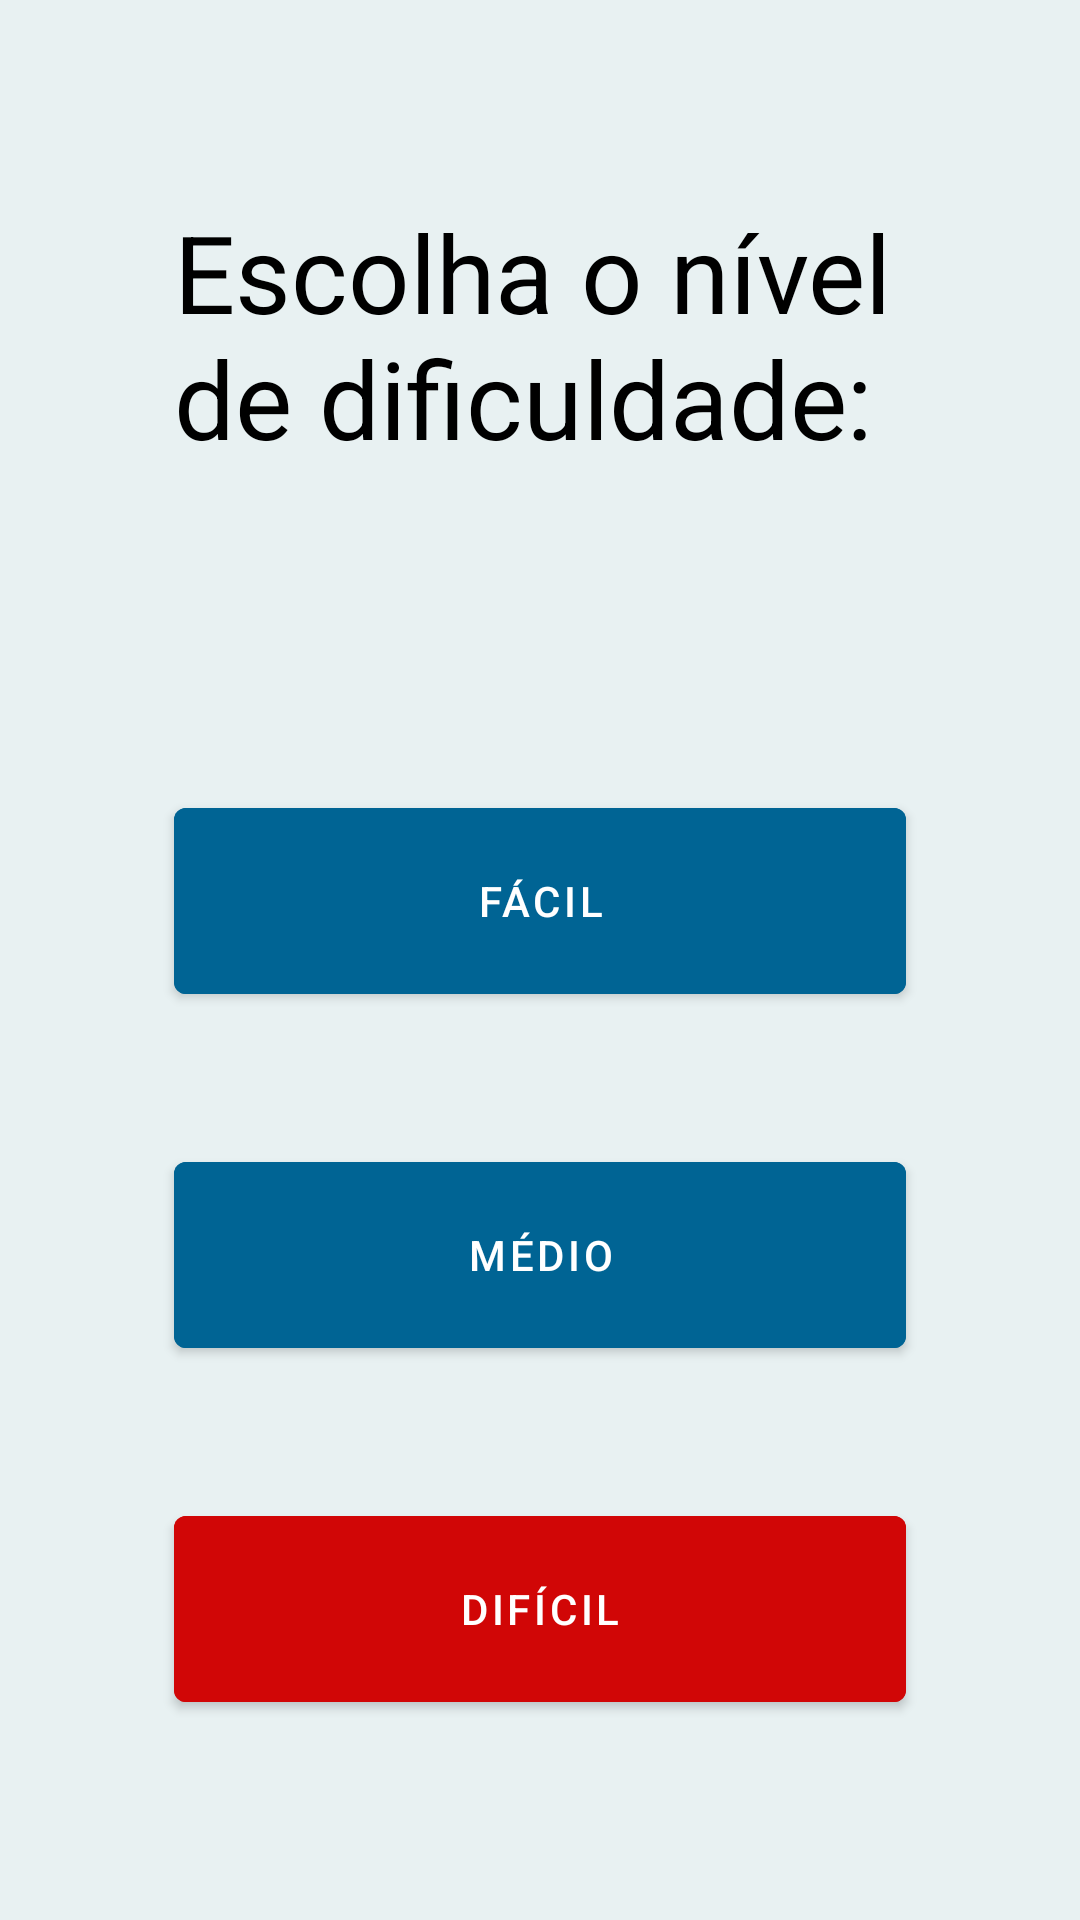

The Android layout XML behind this screen, and the referenced resources:
<!-- AndroidManifest.xml: application theme Theme.Jogodavelha -->
<!-- res/layout/activity_niveis.xml -->
<?xml version="1.0" encoding="utf-8"?>
<LinearLayout
    xmlns:android="http://schemas.android.com/apk/res/android"
    xmlns:app="http://schemas.android.com/apk/res-auto"
    xmlns:tools="http://schemas.android.com/tools"
    android:layout_width="match_parent"
    android:layout_height="match_parent"
    tools:context=".niveisActivity"
    android:background="@color/background"
    android:orientation="vertical"
    android:gravity="center">

    <TextView
        android:layout_width="244dp"
        android:layout_height="147dp"
        android:text="@string/escolha_o_n_vel_de_dificuldade"
        android:textSize="36sp"
        android:textColor="@color/black"/>

    <Button
        android:layout_width="244dp"
        android:layout_height="74dp"
        android:backgroundTint="@color/azul"
        android:id="@+id/facil"
        android:text="@string/f_cil"
        android:layout_marginTop="50dp"/>

    <Button
        android:layout_width="244dp"
        android:layout_height="74dp"
        android:backgroundTint="@color/azul"
        android:id="@+id/medio"
        android:text="@string/m_dio"
        android:layout_marginTop="44dp"/>

    <Button
        android:layout_width="244dp"
        android:layout_height="74dp"
        android:backgroundTint="@color/red"
        android:id="@+id/dificil"
        android:text="@string/dif_cil"
        android:layout_marginTop="44dp"/>

</LinearLayout>
<!-- resources referenced by this layout -->
<resources>
  <color name="azul">#006494</color>
  <color name="background">#E8F1F2</color>
  <color name="black">#000000</color>
  <color name="red">#D10606</color>
  <string name="dif_cil">Difícil</string>
  <string name="escolha_o_n_vel_de_dificuldade">Escolha o nível de dificuldade:</string>
  <string name="f_cil">Fácil</string>
  <string name="m_dio">Médio</string>
  <style name="Theme.Jogodavelha" parent="Theme.MaterialComponents.DayNight.DarkActionBar">
          
          <item name="colorPrimary">@color/azul</item>
          <item name="colorPrimaryVariant">@color/purple_700</item>
          <item name="colorOnPrimary">@color/white</item>
          
          <item name="colorSecondary">@color/teal_200</item>
          <item name="colorSecondaryVariant">@color/teal_700</item>
          <item name="colorOnSecondary">@color/black</item>
          
          <item name="android:statusBarColor" tools:targetApi="l">?attr/colorPrimary</item>
          
      </style>
  <color name="purple_700">#FF3700B3</color>
  <color name="white">#FFFFFFFF</color>
  <color name="teal_200">#FF03DAC5</color>
  <color name="teal_700">#FF018786</color>
</resources>
